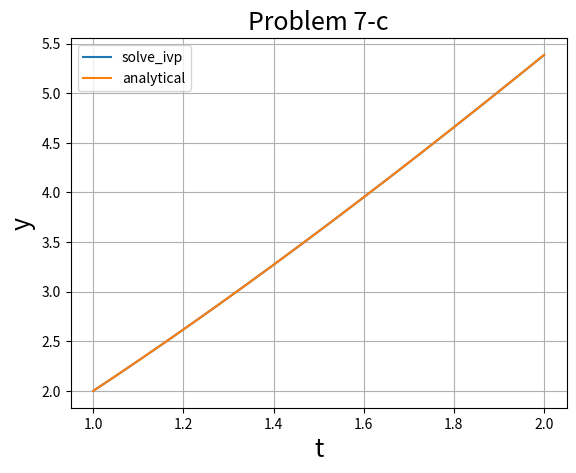

Write the Python code that produced this figure.
#!/usr/bin/env python3
# -*- coding: utf-8 -*-
"""
Python code for solving initial value problems using scipy.integrate,solve_ivp . Also find
the nalytical solution of the probelm using Mathematica and plot it.
Created on Thu Apr  2 17:19:18 2020

@author: krishnendu
"""

import numpy as np
from scipy.integrate import *
import matplotlib.pyplot as plt
def fun(t,y):                          #defining the function for the derivative 
    return 1+(y/t)
t=np.linspace(1,2,1000)                #creating mesh points
sol=solve_ivp(fun,[1,2],[2],dense_output="True")     #solving the problem using solve_ivp
plt.plot(t,sol.sol(t).T,label='solve_ivp')             #plotting the solution using solve_ivp
plt.plot(t,t*(2+np.log(t)),label='analytical')          #plotting the analytical solution
plt.legend()
plt.xlabel("t",size=18)
plt.ylabel("y",size=18)
plt.title("Problem 7-c",size=18)
plt.grid()
plt.show()
